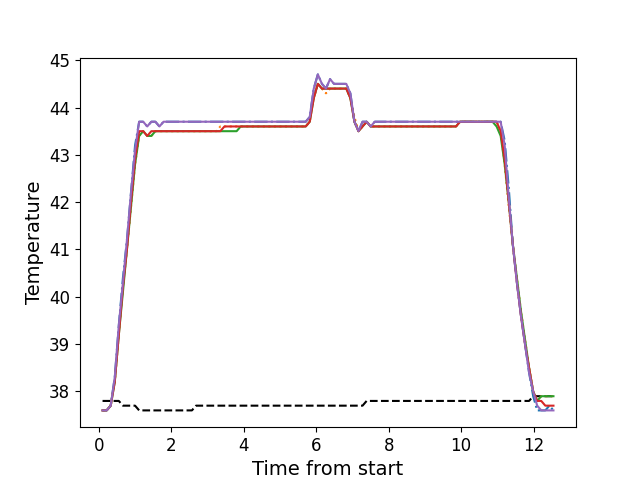

The table this chart was drawn from, first rows:
, times, neutral, z1, z2, z3, z4, z5
0, 0.107, 37.8, 37.6, 37.6, 37.6, 37.6, 37.6
1, 0.2206, 37.8, 37.6, 37.6, 37.6, 37.6, 37.6
2, 0.3319, 37.8, 37.7, 37.7, 37.7, 37.7, 37.7
3, 0.4439, 37.8, 38.3, 38.2, 38.2, 38.2, 38.3
4, 0.5559, 37.8, 39.4, 39.2, 39.2, 39.2, 39.4
5, 0.6689, 37.7, 40.4, 40.2, 40.1, 40.2, 40.3
6, 0.7799, 37.7, 41.2, 41.0, 41.0, 41.0, 41.2
7, 0.8919, 37.7, 42.2, 41.9, 41.9, 42.0, 42.2
8, 1.004, 37.7, 43.2, 42.8, 42.8, 42.9, 43.1
9, 1.117, 37.6, 43.7, 43.4, 43.4, 43.5, 43.7
10, 1.228, 37.6, 43.7, 43.5, 43.5, 43.5, 43.7
11, 1.34, 37.6, 43.6, 43.4, 43.4, 43.4, 43.6
12, 1.453, 37.6, 43.7, 43.4, 43.4, 43.5, 43.7
13, 1.565, 37.6, 43.7, 43.5, 43.5, 43.5, 43.7
14, 1.677, 37.6, 43.6, 43.5, 43.5, 43.5, 43.6
15, 1.789, 37.6, 43.7, 43.5, 43.5, 43.5, 43.7
16, 1.901, 37.6, 43.7, 43.5, 43.5, 43.5, 43.7
17, 2.014, 37.6, 43.7, 43.5, 43.5, 43.5, 43.7
18, 2.125, 37.6, 43.7, 43.5, 43.5, 43.5, 43.7
19, 2.237, 37.6, 43.7, 43.5, 43.5, 43.5, 43.7
20, 2.349, 37.6, 43.7, 43.5, 43.5, 43.5, 43.7
21, 2.462, 37.6, 43.7, 43.5, 43.5, 43.5, 43.7
22, 2.573, 37.6, 43.7, 43.5, 43.5, 43.5, 43.7
23, 2.685, 37.7, 43.7, 43.5, 43.5, 43.5, 43.7
24, 2.797, 37.7, 43.7, 43.5, 43.5, 43.5, 43.7
25, 2.91, 37.7, 43.7, 43.5, 43.5, 43.5, 43.7
26, 3.021, 37.7, 43.7, 43.5, 43.5, 43.5, 43.7
27, 3.133, 37.7, 43.7, 43.5, 43.5, 43.5, 43.7
28, 3.246, 37.7, 43.7, 43.5, 43.5, 43.5, 43.7
29, 3.357, 37.7, 43.7, 43.6, 43.5, 43.5, 43.7
30, 3.47, 37.7, 43.7, 43.6, 43.5, 43.6, 43.7
31, 3.582, 37.7, 43.7, 43.6, 43.5, 43.6, 43.7
32, 3.694, 37.7, 43.7, 43.6, 43.5, 43.6, 43.7
33, 3.806, 37.7, 43.7, 43.6, 43.5, 43.6, 43.7
34, 3.918, 37.7, 43.7, 43.6, 43.6, 43.6, 43.7
35, 4.03, 37.7, 43.7, 43.6, 43.6, 43.6, 43.7
36, 4.142, 37.7, 43.7, 43.6, 43.6, 43.6, 43.7
37, 4.255, 37.7, 43.7, 43.6, 43.6, 43.6, 43.7
38, 4.366, 37.7, 43.7, 43.6, 43.6, 43.6, 43.7
39, 4.477, 37.7, 43.7, 43.6, 43.6, 43.6, 43.7
40, 4.59, 37.7, 43.7, 43.6, 43.6, 43.6, 43.7
41, 4.702, 37.7, 43.7, 43.6, 43.6, 43.6, 43.7
42, 4.814, 37.7, 43.7, 43.6, 43.6, 43.6, 43.7
43, 4.926, 37.7, 43.7, 43.6, 43.6, 43.6, 43.7
44, 5.039, 37.7, 43.7, 43.6, 43.6, 43.6, 43.7
45, 5.151, 37.7, 43.7, 43.6, 43.6, 43.6, 43.7
46, 5.262, 37.7, 43.7, 43.6, 43.6, 43.6, 43.7
47, 5.374, 37.7, 43.7, 43.6, 43.6, 43.6, 43.7
48, 5.487, 37.7, 43.7, 43.6, 43.6, 43.6, 43.7
49, 5.598, 37.7, 43.7, 43.6, 43.6, 43.6, 43.7
50, 5.711, 37.7, 43.7, 43.6, 43.6, 43.6, 43.7
51, 5.823, 37.7, 43.8, 43.7, 43.7, 43.7, 43.8
52, 5.935, 37.7, 44.4, 44.2, 44.2, 44.2, 44.4
53, 6.047, 37.7, 44.7, 44.5, 44.5, 44.5, 44.7
54, 6.16, 37.7, 44.5, 44.4, 44.4, 44.4, 44.5
55, 6.271, 37.7, 44.4, 44.3, 44.4, 44.4, 44.4
56, 6.384, 37.7, 44.6, 44.4, 44.4, 44.4, 44.6
57, 6.495, 37.7, 44.5, 44.4, 44.4, 44.4, 44.5
58, 6.609, 37.7, 44.5, 44.4, 44.4, 44.4, 44.5
59, 6.72, 37.7, 44.5, 44.4, 44.4, 44.4, 44.5
... 52 more rows
